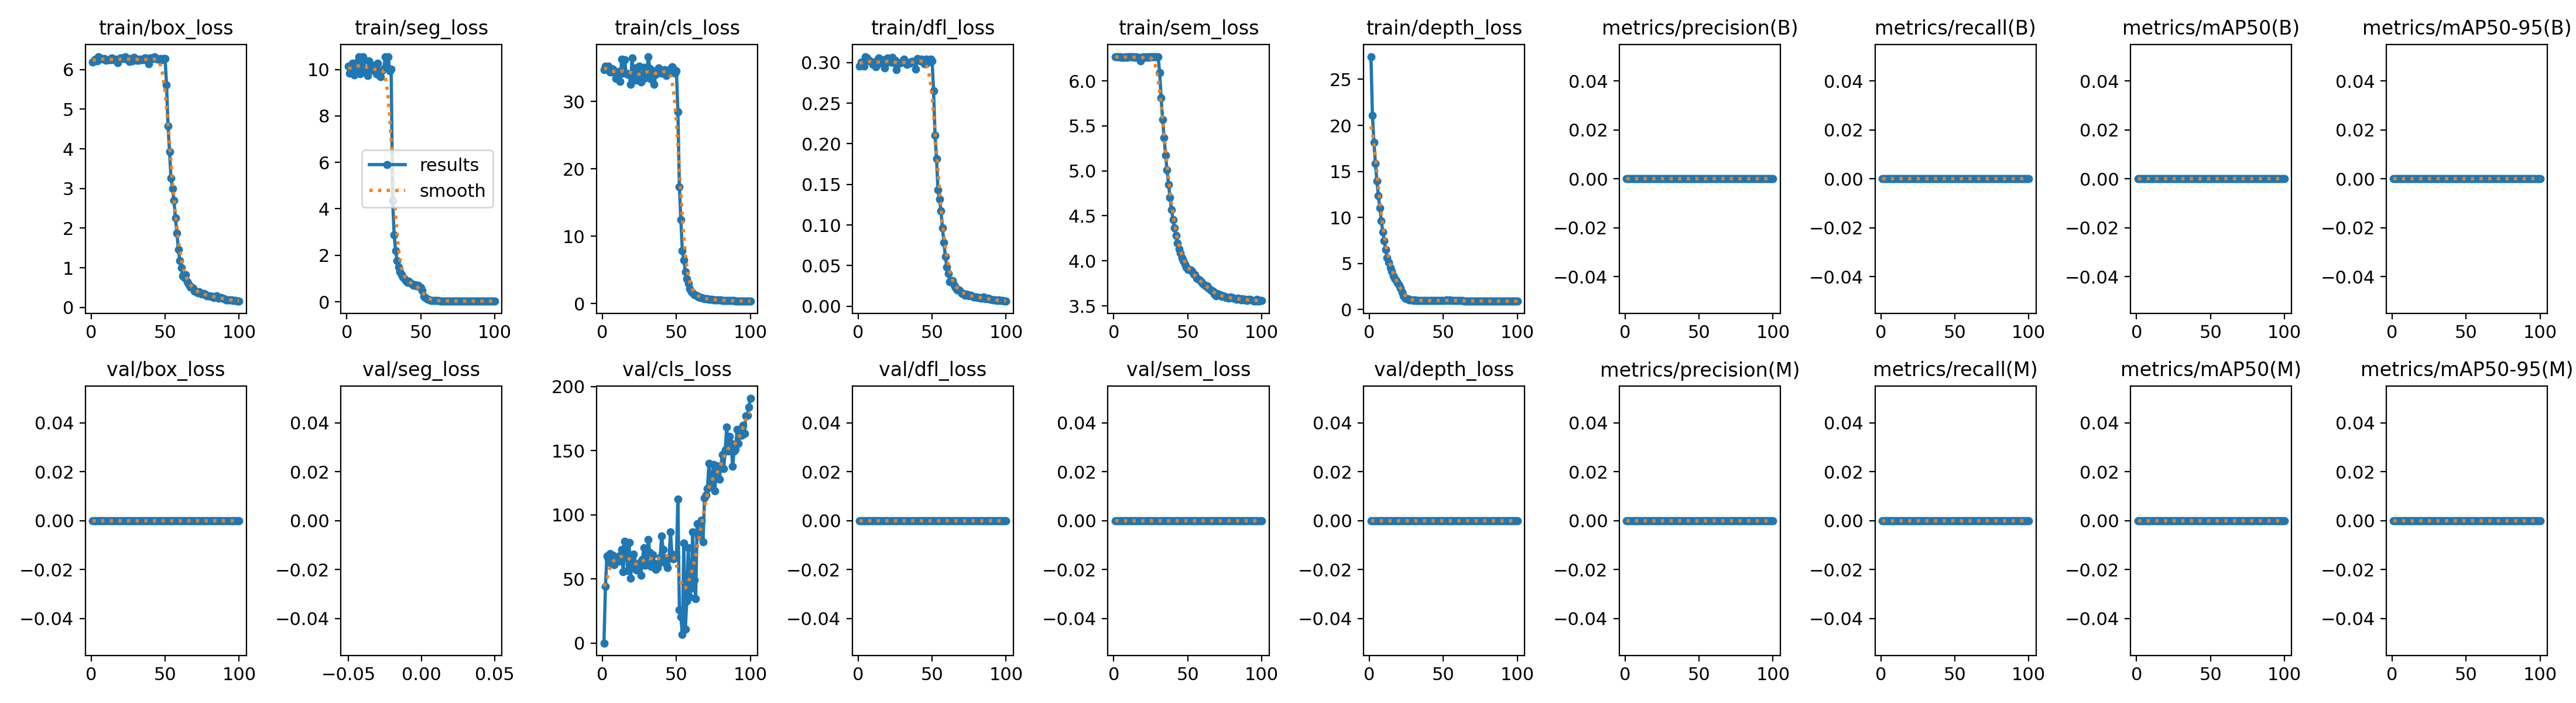

The file beside this chart, header and first rows:
epoch, time, train/box_loss, train/seg_loss, train/cls_loss, train/dfl_loss, train/sem_loss, train/depth_loss, metrics/precision(B), metrics/recall(B), metrics/mAP50(B), metrics/mAP50-95(B), metrics/precision(M), metrics/recall(M), metrics/mAP50(M), metrics/mAP50-95(M), val/box_loss, val/seg_loss, val/cls_loss, val/dfl_loss, val/sem_loss, val/depth_loss, lr/pg0, lr/pg1
1, 19.7, 6.19, 10.15, 34.7, 0.2957, 6.268, 27.47, 0, 0, 0, 0, 0, 0, 0, 0, 0, nan, 0, 0, 0, 0, 0.0002364, 0.0002364
2, 34.24, 6.228, 9.827, 35.26, 0.3003, 6.266, 21.07, 0, 0, 0, 0, 0, 0, 0, 0, 0, nan, 43.95, 0, 0, 0, 0.0004697, 0.0004697
3, 48.62, 6.265, 10.17, 34.89, 0.2992, 6.267, 18.18, 0, 0, 0, 0, 0, 0, 0, 0, 0, nan, 68.04, 0, 0, 0, 0.0006983, 0.0006983
4, 58.2, 6.222, 10.28, 35.29, 0.2958, 6.268, 15.88, 0, 0, 0, 0, 0, 0, 0, 0, 0, nan, 65.73, 0, 0, 0, 0.0006928, 0.0006928
5, 67.79, 6.317, 9.765, 34.38, 0.3074, 6.263, 13.96, 0, 0, 0, 0, 0, 0, 0, 0, 0, nan, 69.76, 0, 0, 0, 0.0006857, 0.0006857
6, 78.18, 6.283, 9.889, 34.87, 0.3059, 6.263, 12.39, 0, 0, 0, 0, 0, 0, 0, 0, 0, nan, 62.04, 0, 0, 0, 0.0006787, 0.0006787
7, 91.71, 6.268, 10.33, 34.85, 0.3037, 6.263, 11, 0, 0, 0, 0, 0, 0, 0, 0, 0, nan, 68.54, 0, 0, 0, 0.0006716, 0.0006716
8, 105.7, 6.267, 10.55, 34.31, 0.3022, 6.265, 9.653, 0, 0, 0, 0, 0, 0, 0, 0, 0, nan, 61.23, 0, 0, 0, 0.0006645, 0.0006645
9, 119.5, 6.273, 9.812, 33.43, 0.3003, 6.264, 8.432, 0, 0, 0, 0, 0, 0, 0, 0, 0, nan, 65.99, 0, 0, 0, 0.0006575, 0.0006575
10, 133.1, 6.238, 10.33, 34.24, 0.298, 6.267, 7.48, 0, 0, 0, 0, 0, 0, 0, 0, 0, nan, 67.15, 0, 0, 0, 0.0006504, 0.0006504
11, 146.7, 6.244, 10.54, 34.48, 0.2977, 6.267, 6.504, 0, 0, 0, 0, 0, 0, 0, 0, 0, nan, 63.81, 0, 0, 0, 0.0006433, 0.0006433
12, 160.8, 6.246, 10.03, 32.95, 0.2945, 6.269, 5.646, 0, 0, 0, 0, 0, 0, 0, 0, 0, nan, 68.6, 0, 0, 0, 0.0006362, 0.0006362
13, 174.2, 6.253, 9.957, 36.27, 0.3037, 6.268, 5.141, 0, 0, 0, 0, 0, 0, 0, 0, 0, nan, 72.99, 0, 0, 0, 0.0006292, 0.0006292
14, 188.3, 6.289, 9.732, 34.2, 0.3054, 6.264, 4.547, 0, 0, 0, 0, 0, 0, 0, 0, 0, nan, 55.39, 0, 0, 0, 0.0006221, 0.0006221
15, 200.3, 6.253, 10.36, 36.17, 0.303, 6.266, 4.172, 0, 0, 0, 0, 0, 0, 0, 0, 0, nan, 79.34, 0, 0, 0, 0.000615, 0.000615
16, 209.4, 6.254, 9.985, 34.23, 0.2992, 6.264, 3.669, 0, 0, 0, 0, 0, 0, 0, 0, 0, nan, 76.46, 0, 0, 0, 0.000608, 0.000608
17, 219.1, 6.251, 10.19, 34.05, 0.3034, 6.264, 3.377, 0, 0, 0, 0, 0, 0, 0, 0, 0, nan, 56.6, 0, 0, 0, 0.0006009, 0.0006009
18, 231.2, 6.165, 9.968, 34.15, 0.2932, 6.223, 3.151, 0, 0, 0, 0, 0, 0, 0, 0, 0, nan, 78.26, 0, 0, 0, 0.0005938, 0.0005938
19, 245.1, 6.276, 10.07, 32.59, 0.2998, 6.262, 2.891, 0, 0, 0, 0, 0, 0, 0, 0, 0, nan, 50.35, 0, 0, 0, 0.0005868, 0.0005868
20, 258.6, 6.285, 9.812, 36.44, 0.3057, 6.271, 2.642, 0, 0, 0, 0, 0, 0, 0, 0, 0, nan, 65.2, 0, 0, 0, 0.0005797, 0.0005797
21, 272.6, 6.292, 10.27, 33.68, 0.305, 6.262, 2.289, 0, 0, 0, 0, 0, 0, 0, 0, 0, nan, 69.51, 0, 0, 0, 0.0005726, 0.0005726
22, 286.1, 6.268, 9.726, 35.02, 0.3006, 6.266, 1.889, 0, 0, 0, 0, 0, 0, 0, 0, 0, nan, 58.43, 0, 0, 0, 0.0005656, 0.0005656
23, 299.1, 6.326, 9.684, 33.19, 0.3065, 6.261, 1.493, 0, 0, 0, 0, 0, 0, 0, 0, 0, nan, 56.92, 0, 0, 0, 0.0005585, 0.0005585
24, 312, 6.261, 9.954, 33.49, 0.2999, 6.267, 1.251, 0, 0, 0, 0, 0, 0, 0, 0, 0, nan, 59.19, 0, 0, 0, 0.0005514, 0.0005514
25, 325.7, 6.271, 10.03, 35.23, 0.3029, 6.265, 1.179, 0, 0, 0, 0, 0, 0, 0, 0, 0, nan, 62.28, 0, 0, 0, 0.0005444, 0.0005444
26, 339.6, 6.196, 10.55, 32.89, 0.2909, 6.27, 1.143, 0, 0, 0, 0, 0, 0, 0, 0, 0, nan, 53.04, 0, 0, 0, 0.0005373, 0.0005373
27, 351.2, 6.277, 10.09, 33.27, 0.2998, 6.266, 1.053, 0, 0, 0, 0, 0, 0, 0, 0, 0, nan, 65.1, 0, 0, 0, 0.0005302, 0.0005302
28, 360.7, 6.215, 10.56, 35.07, 0.2994, 6.27, 1.03, 0, 0, 0, 0, 0, 0, 0, 0, 0, nan, 74.49, 0, 0, 0, 0.0005231, 0.0005231
29, 370.5, 6.302, 9.935, 33.51, 0.2999, 6.266, 1.014, 0, 0, 0, 0, 0, 0, 0, 0, 0, nan, 60.68, 0, 0, 0, 0.0005161, 0.0005161
30, 383.7, 6.274, 10.03, 34.36, 0.3017, 6.267, 1.007, 0, 0, 0, 0, 0, 0, 0, 0, 0, nan, 62.2, 0, 0, 0, 0.000509, 0.000509
31, 399.3, 6.235, 4.362, 36.68, 0.3042, 6.092, 1.046, 0, 0, 0, 0, 0, 0, 0, 0, 0, nan, 80.64, 0, 0, 0, 0.0005019, 0.0005019
32, 413.9, 6.224, 2.885, 34.91, 0.3009, 5.809, 0.9947, 0, 0, 0, 0, 0, 0, 0, 0, 0, nan, 70.67, 0, 0, 0, 0.0004949, 0.0004949
33, 428.1, 6.26, 2.205, 33.35, 0.2974, 5.574, 0.9754, 0, 0, 0, 0, 0, 0, 0, 0, 0, nan, 59.74, 0, 0, 0, 0.0004878, 0.0004878
34, 441.8, 6.251, 1.774, 34.56, 0.2997, 5.367, 0.9905, 0, 0, 0, 0, 0, 0, 0, 0, 0, nan, 68.69, 0, 0, 0, 0.0004807, 0.0004807
35, 456.5, 6.251, 1.495, 32.55, 0.2995, 5.176, 0.9791, 0, 0, 0, 0, 0, 0, 0, 0, 0, nan, 62.46, 0, 0, 0, 0.0004737, 0.0004737
36, 470.9, 6.296, 1.285, 34.07, 0.3016, 5.009, 0.9803, 0, 0, 0, 0, 0, 0, 0, 0, 0, nan, 57.38, 0, 0, 0, 0.0004666, 0.0004666
37, 485.9, 6.283, 1.155, 34.33, 0.3014, 4.851, 0.9828, 0, 0, 0, 0, 0, 0, 0, 0, 0, nan, 58.85, 0, 0, 0, 0.0004595, 0.0004595
38, 498.4, 6.216, 1.058, 34.97, 0.3019, 4.704, 0.9771, 0, 0, 0, 0, 0, 0, 0, 0, 0, nan, 62.15, 0, 0, 0, 0.0004525, 0.0004525
39, 508.7, 6.147, 0.9911, 34.38, 0.2919, 4.569, 0.9763, 0, 0, 0, 0, 0, 0, 0, 0, 0, nan, 67.01, 0, 0, 0, 0.0004454, 0.0004454
40, 519.2, 6.297, 0.9153, 34.22, 0.3049, 4.459, 0.9738, 0, 0, 0, 0, 0, 0, 0, 0, 0, nan, 83.46, 0, 0, 0, 0.0004383, 0.0004383
41, 533.9, 6.287, 0.8315, 34.46, 0.304, 4.365, 0.9673, 0, 0, 0, 0, 0, 0, 0, 0, 0, nan, 72.82, 0, 0, 0, 0.0004313, 0.0004313
42, 548.5, 6.268, 0.8778, 34.7, 0.302, 4.282, 0.9718, 0, 0, 0, 0, 0, 0, 0, 0, 0, nan, 64.86, 0, 0, 0, 0.0004242, 0.0004242
43, 562.6, 6.315, 0.8035, 33.82, 0.3046, 4.197, 0.9687, 0, 0, 0, 0, 0, 0, 0, 0, 0, nan, 61.4, 0, 0, 0, 0.0004171, 0.0004171
44, 577.2, 6.275, 0.7533, 34.61, 0.3025, 4.133, 0.976, 0, 0, 0, 0, 0, 0, 0, 0, 0, nan, 58.71, 0, 0, 0, 0.0004101, 0.0004101
45, 591.3, 6.254, 0.6999, 34.66, 0.2985, 4.09, 0.9758, 0, 0, 0, 0, 0, 0, 0, 0, 0, nan, 66.32, 0, 0, 0, 0.000403, 0.000403
46, 605.8, 6.257, 0.7205, 34.86, 0.3046, 4.036, 0.9739, 0, 0, 0, 0, 0, 0, 0, 0, 0, nan, 86.52, 0, 0, 0, 0.0003959, 0.0003959
47, 620.6, 6.276, 0.6744, 35.17, 0.2997, 4.002, 0.968, 0, 0, 0, 0, 0, 0, 0, 0, 0, nan, 69.11, 0, 0, 0, 0.0003888, 0.0003888
48, 635.6, 6.246, 0.7134, 34.93, 0.3035, 3.962, 0.9738, 0, 0, 0, 0, 0, 0, 0, 0, 0, nan, 65.55, 0, 0, 0, 0.0003818, 0.0003818
49, 647, 6.272, 0.6516, 34.2, 0.3042, 3.928, 0.9659, 0, 0, 0, 0, 0, 0, 0, 0, 0, nan, 66.53, 0, 0, 0, 0.0003747, 0.0003747
50, 657, 6.269, 0.6078, 34.57, 0.3021, 3.907, 0.9707, 0, 0, 0, 0, 0, 0, 0, 0, 0, nan, 66.92, 0, 0, 0, 0.0003676, 0.0003676
51, 682.4, 5.605, 0.4733, 28.46, 0.2655, 3.907, 1.009, 0, 0, 0, 0, 0, 0, 0, 0, 0, nan, 112.3, 0, 0, 0, 0.0003606, 0.0003606
52, 701.6, 4.571, 0.2255, 17.36, 0.2104, 3.896, 1.014, 0, 0, 0, 0, 0, 0, 0, 0, 0, nan, 25.88, 0, 0, 0, 0.0003535, 0.0003535
53, 720, 3.931, 0.1662, 12.47, 0.1816, 3.882, 1.008, 0, 0, 0, 0, 0, 0, 0, 0, 0, nan, 20.59, 0, 0, 0, 0.0003464, 0.0003464
54, 739.4, 3.256, 0.1214, 7.837, 0.1432, 3.849, 1.015, 0, 0, 0, 0, 0, 0, 0, 0, 0, nan, 6.916, 0, 0, 0, 0.0003394, 0.0003394
55, 758.2, 2.999, 0.1042, 6.422, 0.1318, 3.844, 1.004, 0, 0, 0, 0, 0, 0, 0, 0, 0, nan, 77.87, 0, 0, 0, 0.0003323, 0.0003323
56, 777.4, 2.693, 0.08126, 4.749, 0.1175, 3.808, 0.9998, 0, 0, 0, 0, 0, 0, 0, 0, 0, nan, 10.6, 0, 0, 0, 0.0003252, 0.0003252
57, 795.5, 2.253, 0.06365, 3.701, 0.09637, 3.8, 0.9984, 0, 0, 0, 0, 0, 0, 0, 0, 0, nan, 32.53, 0, 0, 0, 0.0003182, 0.0003182
58, 809.6, 1.877, 0.06294, 2.983, 0.07854, 3.787, 0.9909, 0, 0, 0, 0, 0, 0, 0, 0, 0, nan, 74.38, 0, 0, 0, 0.0003111, 0.0003111
59, 824.2, 1.453, 0.05891, 2.215, 0.06095, 3.764, 0.9843, 0, 0, 0, 0, 0, 0, 0, 0, 0, nan, 35.85, 0, 0, 0, 0.000304, 0.000304
60, 843.7, 1.183, 0.05476, 1.726, 0.04801, 3.745, 0.9883, 0, 0, 0, 0, 0, 0, 0, 0, 0, nan, 42.82, 0, 0, 0, 0.000297, 0.000297
... 40 more rows
